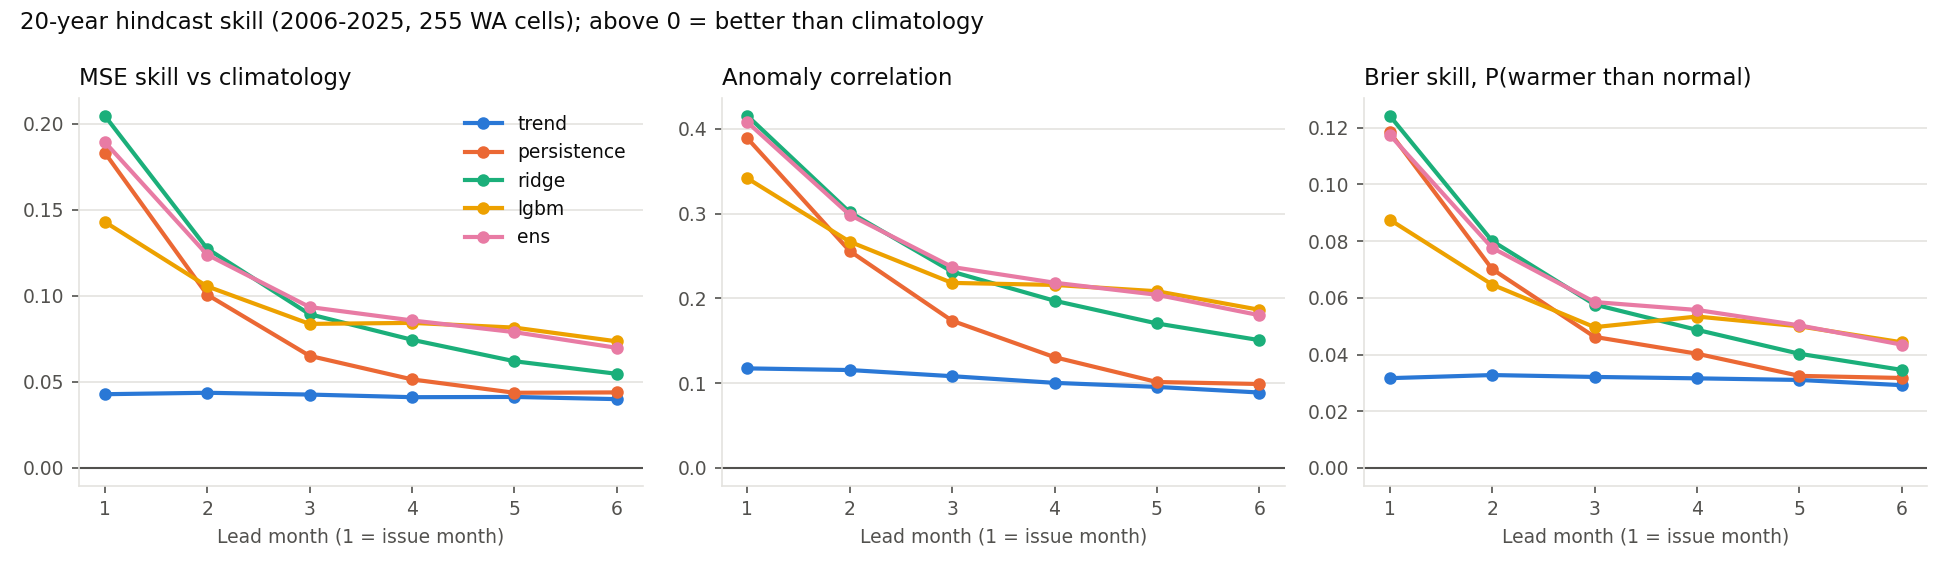

The data file committed next to this chart (first rows):
lead, rmse_clim, msss_clim, rmse_trend, msss_trend, acc_trend, bss_trend, rmse_persistence, msss_persistence, acc_persistence, bss_persistence, rmse_ridge, msss_ridge, acc_ridge, bss_ridge, rmse_lgbm, msss_lgbm, acc_lgbm, bss_lgbm, rmse_ens, msss_ens, acc_ens, bss_ens, n
1, 1.45, 0.0, 1.418, 0.043, 0.117, 0.032, 1.31, 0.183, 0.389, 0.118, 1.293, 0.205, 0.415, 0.124, 1.342, 0.143, 0.342, 0.088, 1.305, 0.189, 0.408, 0.117, 61200
2, 1.449, 0.0, 1.417, 0.044, 0.115, 0.033, 1.375, 0.101, 0.256, 0.07, 1.354, 0.127, 0.302, 0.08, 1.371, 0.105, 0.267, 0.065, 1.357, 0.124, 0.298, 0.078, 61200
3, 1.445, 0.0, 1.414, 0.043, 0.108, 0.032, 1.397, 0.065, 0.174, 0.046, 1.379, 0.089, 0.231, 0.058, 1.384, 0.084, 0.218, 0.05, 1.376, 0.093, 0.237, 0.058, 61200
4, 1.447, 0.0, 1.417, 0.041, 0.1, 0.032, 1.409, 0.051, 0.131, 0.04, 1.392, 0.074, 0.197, 0.049, 1.385, 0.084, 0.216, 0.053, 1.384, 0.086, 0.218, 0.056, 61200
5, 1.445, 0.0, 1.415, 0.041, 0.096, 0.031, 1.413, 0.044, 0.101, 0.032, 1.4, 0.062, 0.17, 0.04, 1.385, 0.082, 0.208, 0.05, 1.387, 0.079, 0.204, 0.05, 61200
6, 1.442, 0.0, 1.413, 0.04, 0.089, 0.029, 1.41, 0.044, 0.099, 0.032, 1.402, 0.055, 0.151, 0.035, 1.388, 0.074, 0.186, 0.044, 1.391, 0.07, 0.18, 0.043, 61200
